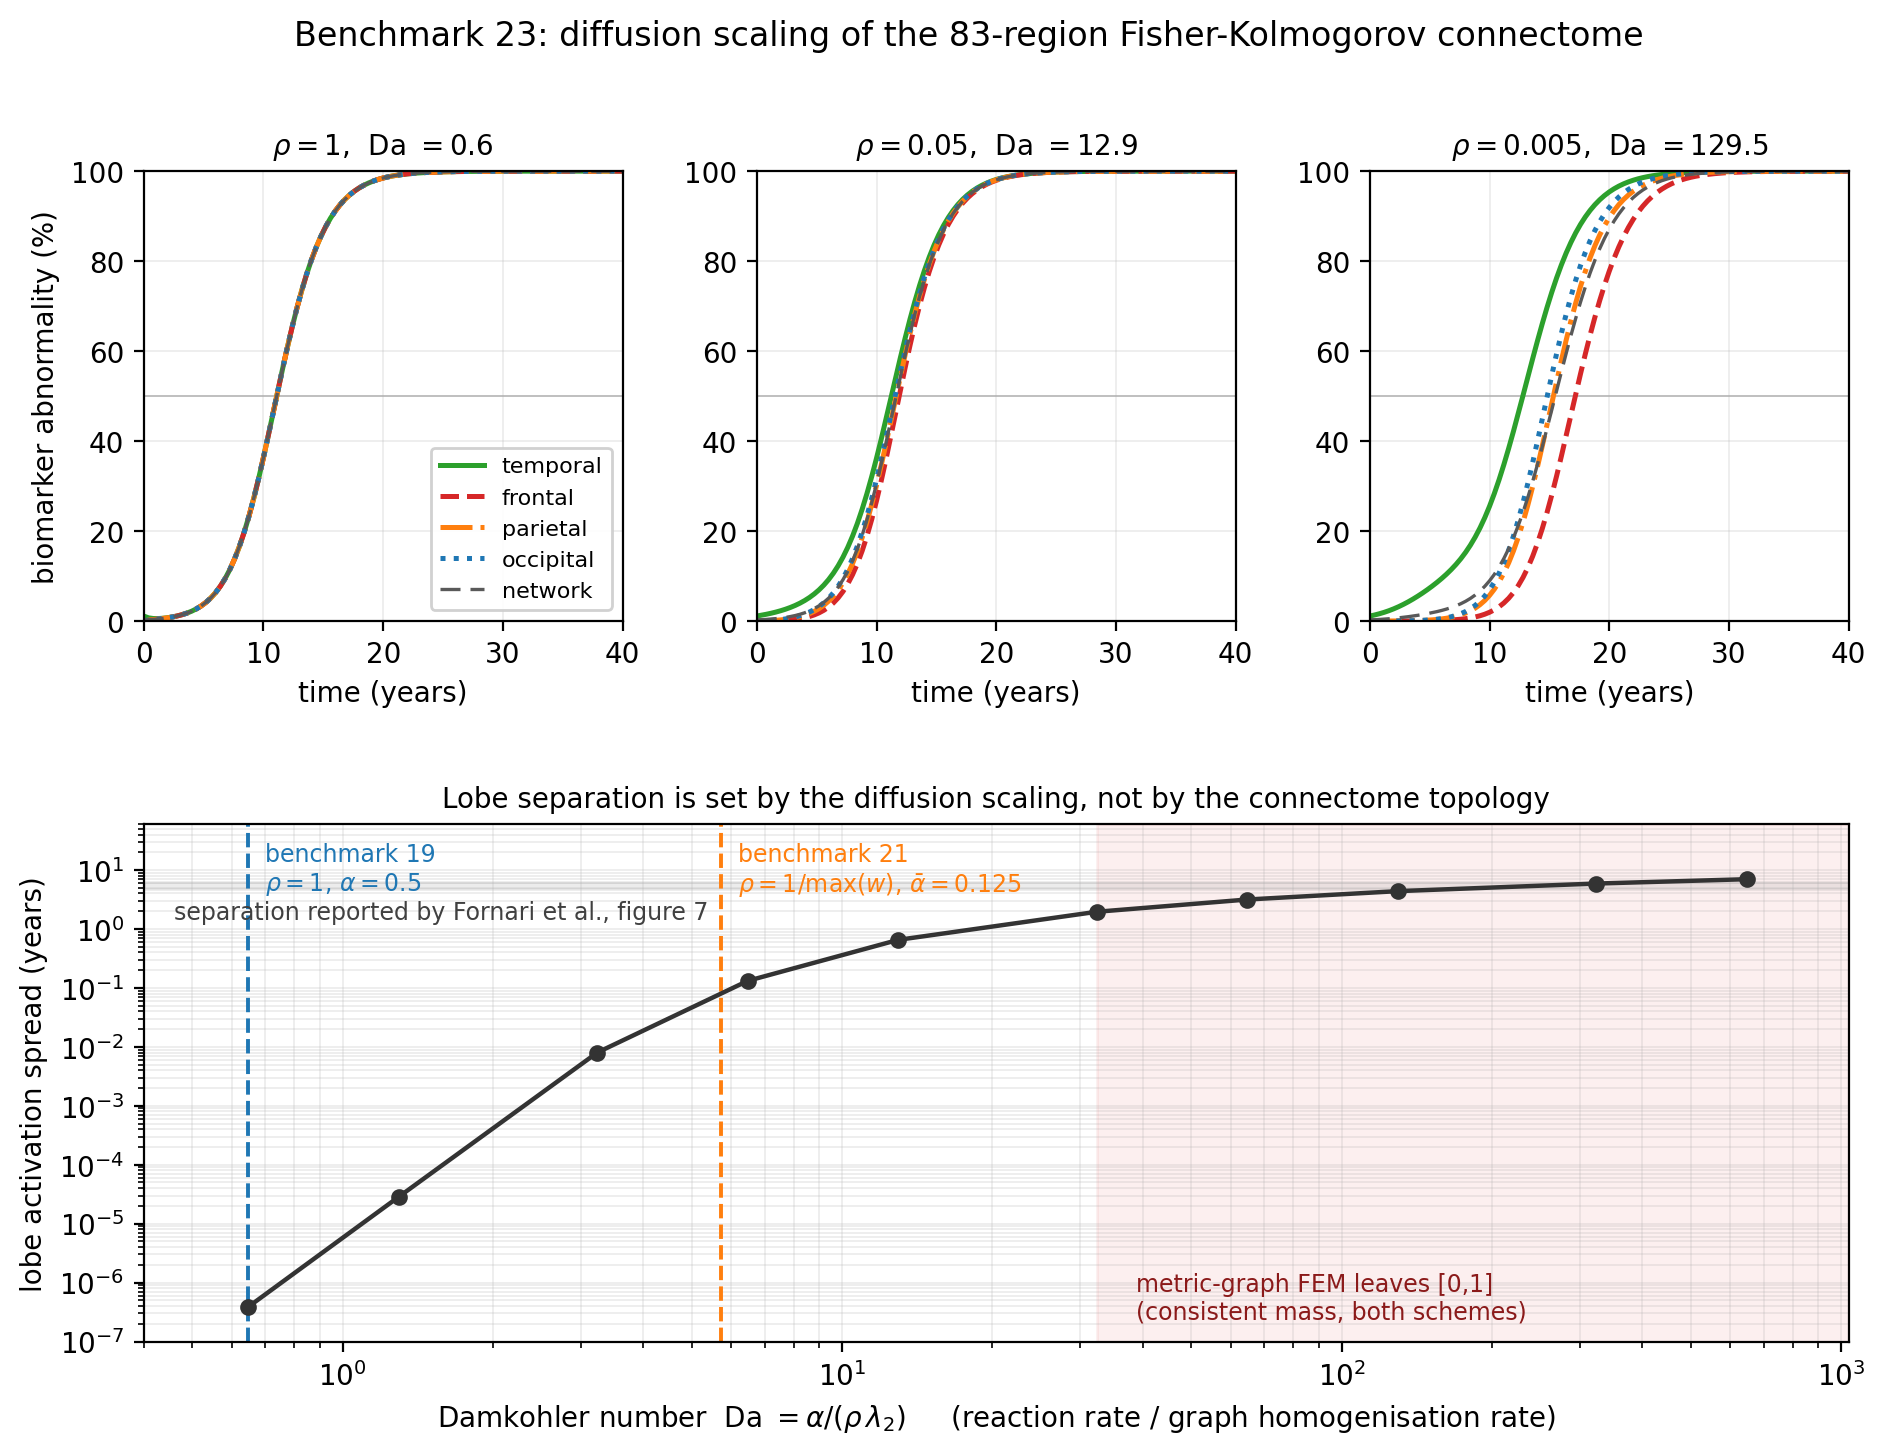

The table this chart was drawn from, first rows:
diffusion_scaling, damkohler, t50_temporal, t50_frontal, t50_parietal, t50_occipital, t50_global, lobe_spread_years, activation_order, fem_backward_euler, fem_corti_crank_nicolson
1.0, 0.6475, 11.11, 11.11, 11.11, 11.11, 11.11, 3.8703448446142374e-07, temporal<frontal<occipital<parietal, bounded, bounded
0.5, 1.295, 11.12, 11.12, 11.12, 11.12, 11.12, 2.839562858980571e-05, temporal<occipital<parietal<frontal, bounded, bounded
0.2, 3.237, 11.15, 11.16, 11.16, 11.16, 11.16, 0.008016, temporal<occipital<parietal<frontal, bounded, bounded
0.1, 6.475, 11.2, 11.33, 11.27, 11.26, 11.27, 0.1317, temporal<occipital<parietal<frontal, bounded, bounded
0.05, 12.95, 11.24, 11.89, 11.64, 11.55, 11.64, 0.6529, temporal<occipital<parietal<frontal, bounded, bounded
0.02, 32.37, 11.54, 13.49, 12.74, 12.4, 12.75, 1.959, temporal<occipital<parietal<frontal, unbounded, unbounded
0.01, 64.75, 12.04, 15.2, 13.92, 13.44, 14, 3.16, temporal<occipital<parietal<frontal, unbounded, unbounded
0.005, 129.5, 12.78, 17.16, 15.33, 14.82, 15.49, 4.38, temporal<occipital<parietal<frontal, unbounded, unbounded
0.002, 323.7, 14.06, 19.95, 17.52, 17.14, 17.74, 5.897, temporal<occipital<parietal<frontal, unbounded, unbounded
0.001, 647.5, 15.18, 22.17, 19.44, 19.21, 19.65, 6.986, temporal<occipital<parietal<frontal, unbounded, unbounded
